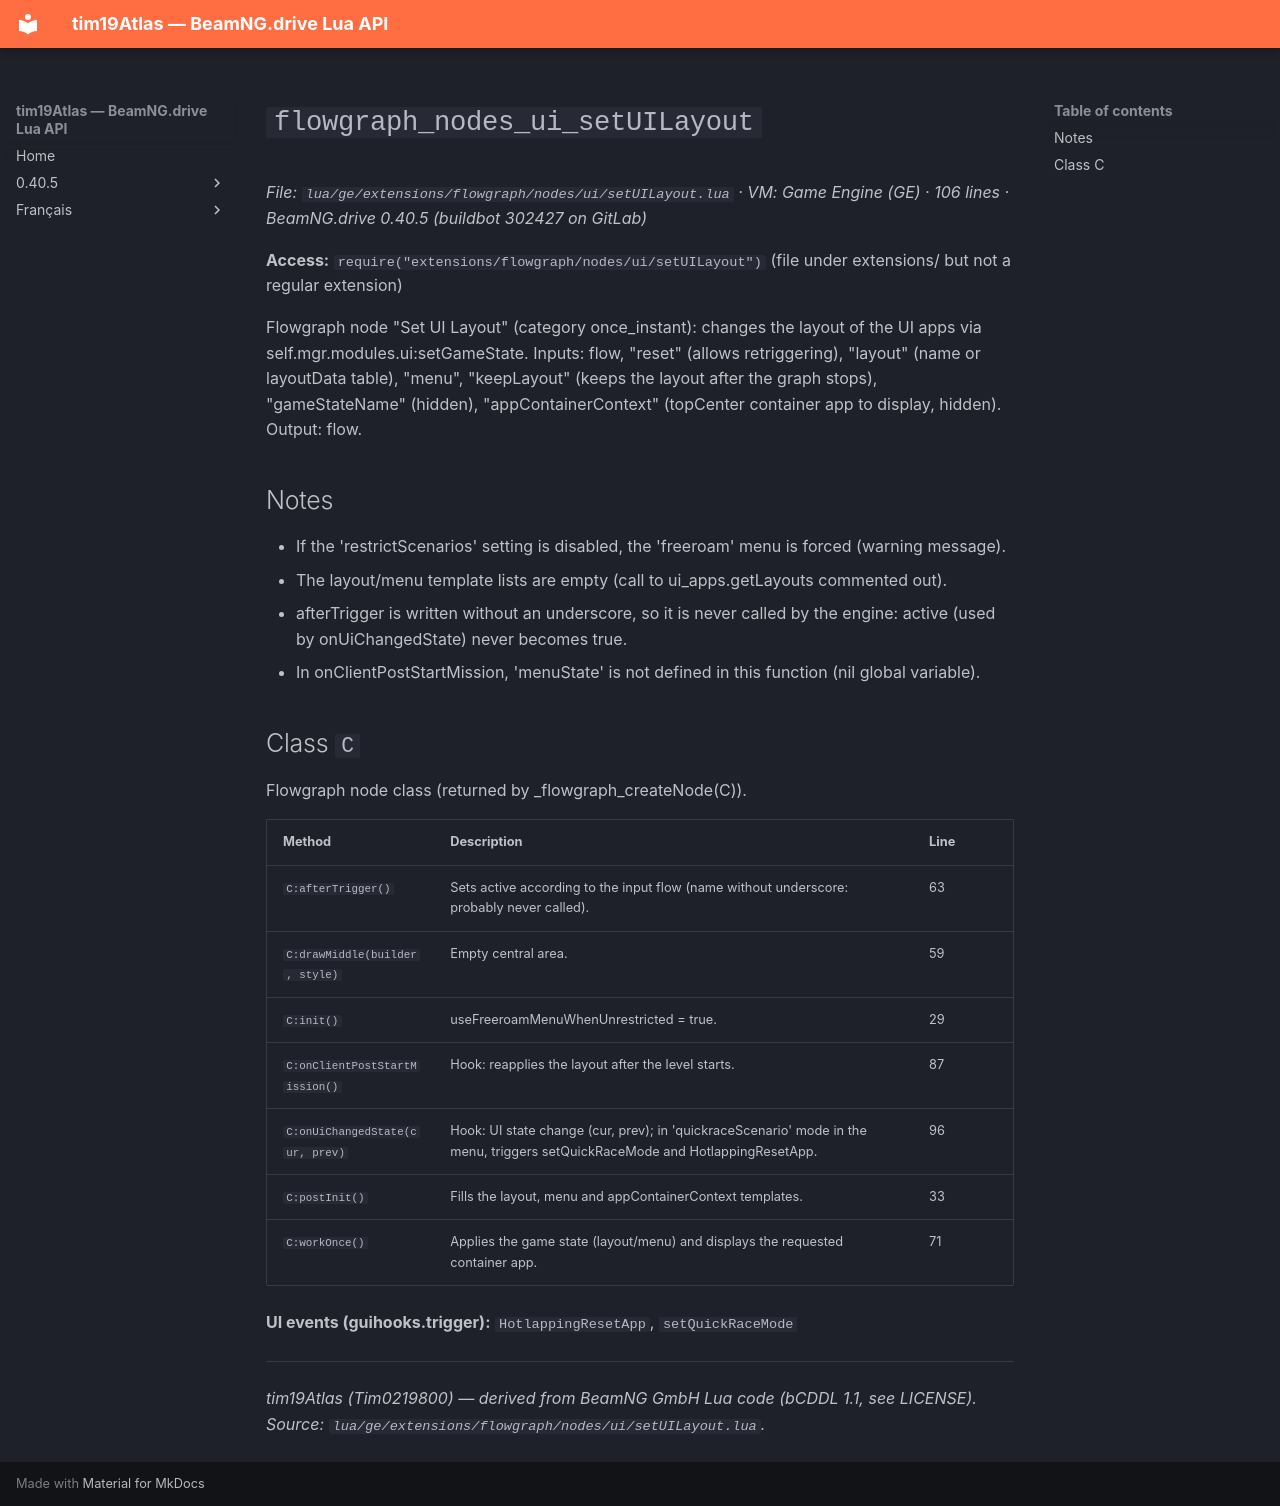

repository: Tim0219800/beamng-lua-atlas · page: 0.40.5/ge/extensions/flowgraph/nodes/ui/setUILayout.html · generator: mkdocs

# `flowgraph_nodes_ui_setUILayout`

*File: `lua/ge/extensions/flowgraph/nodes/ui/setUILayout.lua` · VM: Game Engine (GE) · 106 lines · BeamNG.drive 0.40.5 (buildbot 302427 on GitLab)*

**Access:** `require("extensions/flowgraph/nodes/ui/setUILayout")` (file under extensions/ but not a regular extension)

Flowgraph node "Set UI Layout" (category once_instant): changes the layout of the UI apps via self.mgr.modules.ui:setGameState. Inputs: flow, "reset" (allows retriggering), "layout" (name or layoutData table), "menu", "keepLayout" (keeps the layout after the graph stops), "gameStateName" (hidden), "appContainerContext" (topCenter container app to display, hidden). Output: flow.

## Notes

- If the 'restrictScenarios' setting is disabled, the 'freeroam' menu is forced (warning message).
- The layout/menu template lists are empty (call to ui_apps.getLayouts commented out).
- afterTrigger is written without an underscore, so it is never called by the engine: active (used by onUiChangedState) never becomes true.
- In onClientPostStartMission, 'menuState' is not defined in this function (nil global variable).

## Class `C`

Flowgraph node class (returned by _flowgraph_createNode(C)).

| Method | Description | Line |
|---|---|---|
| `C:afterTrigger()` | Sets active according to the input flow (name without underscore: probably never called). | 63 |
| `C:drawMiddle(builder, style)` | Empty central area. | 59 |
| `C:init()` | useFreeroamMenuWhenUnrestricted = true. | 29 |
| `C:onClientPostStartMission()` | Hook: reapplies the layout after the level starts. | 87 |
| `C:onUiChangedState(cur, prev)` | Hook: UI state change (cur, prev); in 'quickraceScenario' mode in the menu, triggers setQuickRaceMode and HotlappingResetApp. | 96 |
| `C:postInit()` | Fills the layout, menu and appContainerContext templates. | 33 |
| `C:workOnce()` | Applies the game state (layout/menu) and displays the requested container app. | 71 |

**UI events (guihooks.trigger):** `HotlappingResetApp`, `setQuickRaceMode`

---
*tim19Atlas (Tim0219800) — derived from BeamNG GmbH Lua code (bCDDL 1.1, see LICENSE). Source: `lua/ge/extensions/flowgraph/nodes/ui/setUILayout.lua`.*
